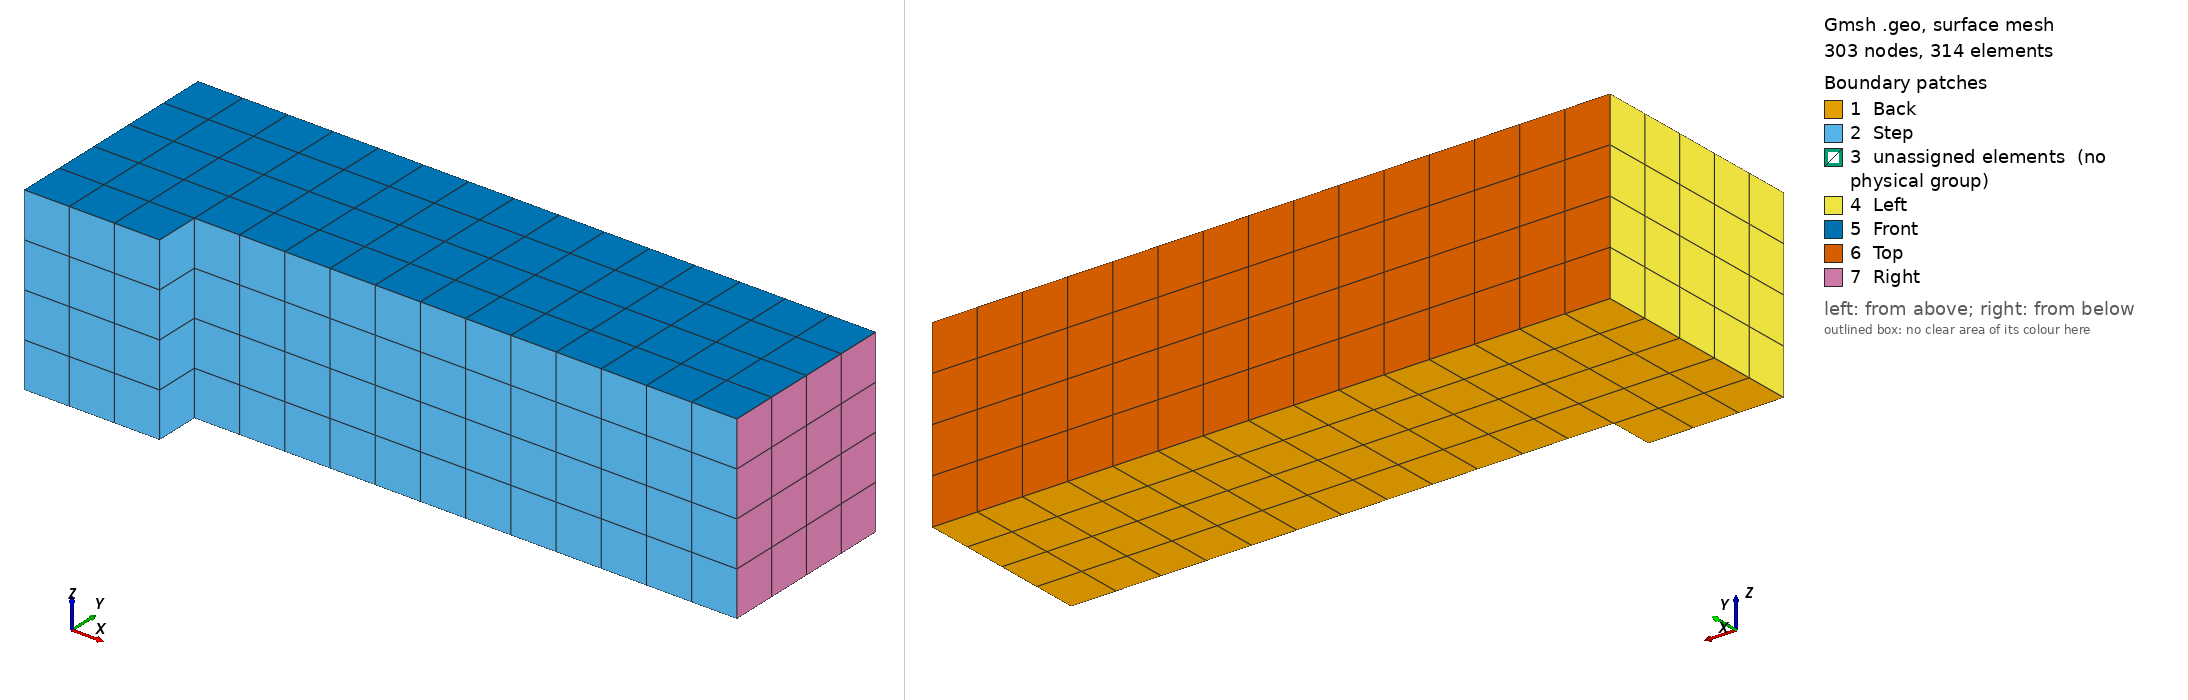

Gmsh geometry script, surface-meshed: 303 nodes, 314 surface elements. Boundary patches (legend numbers): 1 Back, 2 Step, 3 unassigned elements (no physical group), 4 Left, 5 Front, 6 Top, 7 Right. Left view from above one corner, right view from below the opposite corner. Legend entries are the model's physical surfaces; 'unassigned elements' are surfaces in no physical group. The drawing asked Gmsh for element sizes between 1% and 20% of the model's largest extent; the script's own settings can give other sizes.

=== forward_step.geo (drawn) ===

LC = 0.2;  // the characteristic length, i.e. the average length of cell edges
LX = 3.0;     // the length along x-axis
LY = 1.0;     // the length along y-axis
LZ = 4*LC;  // the length along z-axis
LW = 0.6;   // the width of the bottom before the the step
LH = 0.2;   // the height of the step

Point(1) = { 0, 0, 0, LC };
Point(2) = { LW, 0, 0, LC };
Point(3) = { 0, LH, 0, LC };
Point(4) = { LW, LH, 0, LC };
Point(5) = { LX, LH, 0, LC };
Point(6) = { 0, LY, 0, LC };
Point(7) = { LW, LY, 0, LC };
Point(8) = { LX, LY, 0, LC };

Line(1) = { 1, 2 };
Line(2) = { 3, 4 };
Line(3) = { 4, 5 };
Line(4) = { 6, 7 };
Line(5) = { 7, 8 };
Line(6) = { 1, 3 };
Line(7) = { 3, 6 };
Line(8) = { 2, 4 };
Line(9) = { 4, 7 };
Line(10) = { 5, 8 };

Curve Loop(1) = { 1, 8, -2, -6 };
Curve Loop(2) = { 2, 9, -4, -7 };
Curve Loop(3) = { 3, 10, -5, -9 };
Plane Surface(1) = { 1 };
Plane Surface(2) = { 2 };
Plane Surface(3) = { 3 };

Transfinite Curve{ 1, 2, 4 } = LW/LC + 1.01;
Transfinite Curve{ 3, 5 } = (LX-LW)/LC + 1.01;
Transfinite Curve{ 6, 8 } = LH/LC + 1.01;
Transfinite Curve{ 7, 9, 10 } = (LY-LH)/LC + 1.01;
Transfinite Surface{ 1, 2, 3 };

Recombine Surface{ 1, 2, 3 };
out[] = Extrude{ 0, 0, LZ }{
  Surface{ 1, 2, 3 }; Layers{ LZ/LC }; Recombine;
};

Physical Surface("Step") = { 19, 23, 63 };
Physical Surface("Right") = { 67 };
Physical Surface("Top") = { 49, 71 };
Physical Surface("Left") = { 31, 53 };
Physical Surface("Front") = { 32, 54, 76 };
Physical Surface("Back") = { 1, 2, 3 };
Physical Volume("Fluid") = { 1, 2, 3 };
Mesh 3;
